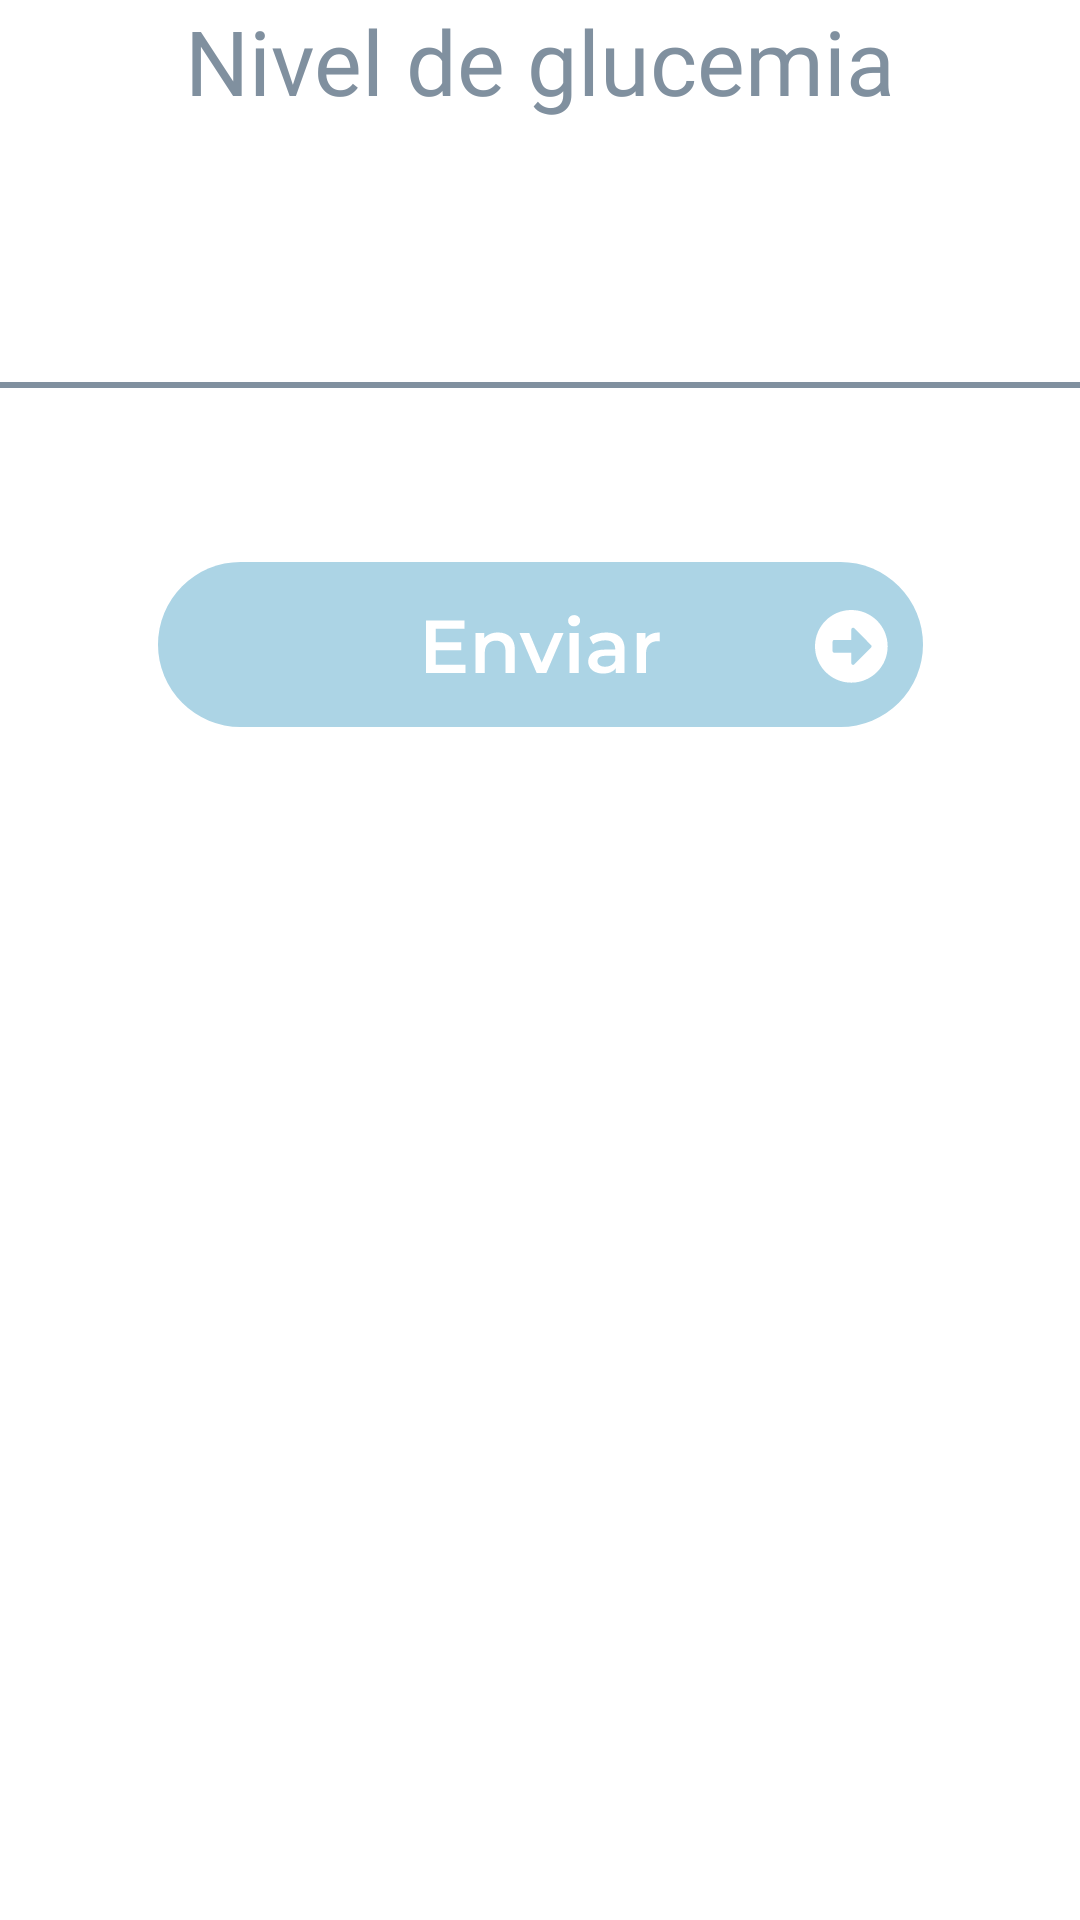

Android layout source for this screen:
<!-- AndroidManifest.xml: application theme Theme.HemoHearth -->
<!-- res/layout/fragment_glucemia.xml -->
<?xml version="1.0" encoding="utf-8"?>
<LinearLayout xmlns:android="http://schemas.android.com/apk/res/android"
    xmlns:app="http://schemas.android.com/apk/res-auto"
    xmlns:tools="http://schemas.android.com/tools"
    android:layout_width="297dp"
    android:layout_height="wrap_content"
    android:layout_gravity="center"
    android:background="@android:color/transparent"
    android:orientation="vertical"
    tools:context=".Diabetes_Fragment">

    <TextView
        android:id="@+id/textView6"
        android:layout_width="match_parent"
        android:layout_height="wrap_content"
        android:layout_gravity="center_horizontal"
        android:layout_marginBottom="41dp"
        android:fontFamily="@font/montserrat_semibold"
        android:gravity="center_horizontal"
        android:text="Nivel de glucemia"
        android:textAlignment="center"
        android:textColor="#80909F"
        android:textSize="30sp" />

    <EditText
        android:id="@+id/editTextTextGlucemia"
        android:layout_width="match_parent"
        android:layout_height="wrap_content"
        android:background="@drawable/ic_inputbg"
        android:ems="10"
        android:fontFamily="@font/montserrat_medium"
        android:inputType="numberDecimal"
        android:minHeight="48dp"
        android:textColor="#A8B3BD"
        android:textColorHighlight="#A8B3BD"
        android:textColorHint="#80909F"
        android:textColorLink="#80909F"
        android:textSize="21sp"
        tools:ignore="SpeakableTextPresentCheck" />

    <ImageView
        android:id="@+id/btnEnviar"
        android:layout_width="match_parent"
        android:layout_height="wrap_content"
        android:layout_gravity="center_horizontal"
        android:layout_marginTop="58dp"
        android:src="@drawable/ic_btn_send_disable" />

</LinearLayout>
<!-- resources referenced by this layout -->
<resources>
  <!-- drawable ic_btn_send_disable: vector/xml drawable (drawable, 3167 chars, omitted) -->
  <!-- drawable ic_inputbg (drawable) -->
  <vector android:autoMirrored="true" android:height="48dp"
      android:viewportHeight="48" android:viewportWidth="297"
      android:width="297dp" xmlns:android="http://schemas.android.com/apk/res/android">
      <path android:fillColor="#00000000" android:pathData="M0,47L297,47"
          android:strokeColor="#80909F" android:strokeWidth="2"/>
  </vector>
  <style name="Theme.HemoHearth" parent="Theme.MaterialComponents.DayNight.NoActionBar">
          <item name="android:forceDarkAllowed">false</item>
          
          <item name="colorPrimary">#7BC6E5</item>
          <item name="colorPrimaryVariant">#7BC6E5</item>
          <item name="colorOnPrimary">#FFFFFF</item>
          
          <item name="colorSecondary">#80909F</item>
          <item name="colorSecondaryVariant">#80909F</item>
          <item name="colorOnSecondary">#FFFFFF</item>
          
          <item name="android:statusBarColor" tools:targetApi="l">?attr/colorPrimaryVariant</item>
          
      </style>
</resources>
